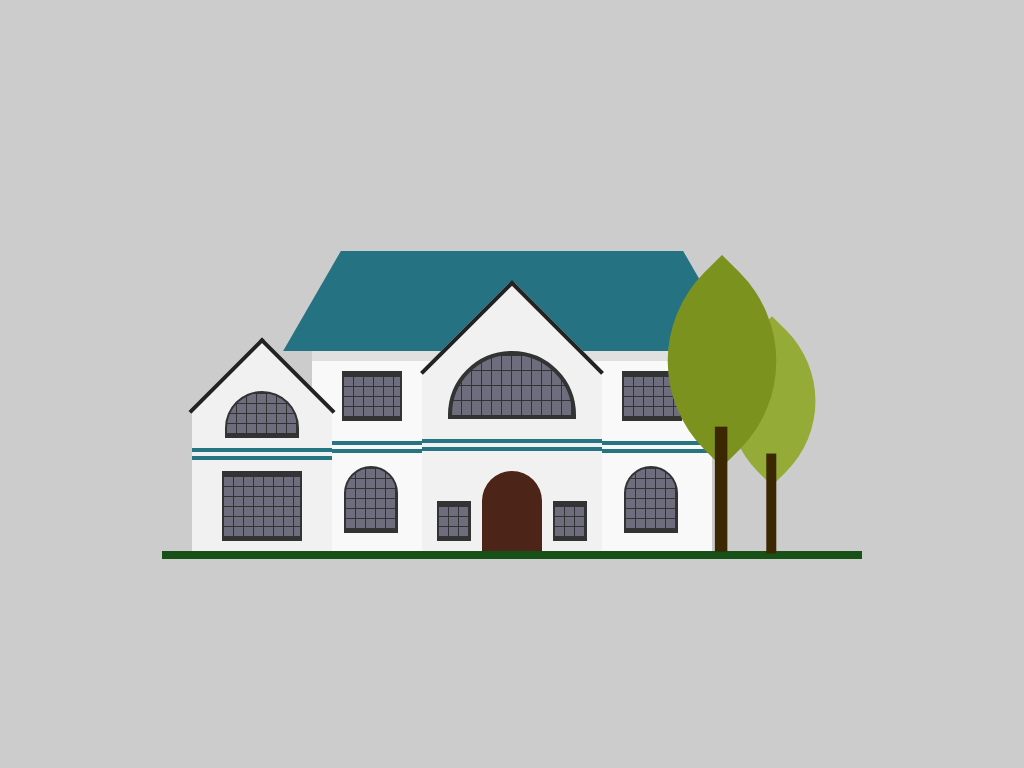

Recreate this image using only HTML and CSS.

<!-- file: index.html -->
<!DOCTYPE html>
<html lang="en">

<head>
    <meta charset="UTF-8">
    <link rel="stylesheet" href="style.css">
    <meta name="viewport" content="width=device-width, initial-scale=1.0">
    <title>Document</title>
</head>

<body>
    <div class="house">
        <div class="main">
            <div class="windows_right"></div>
            <div class="windows_left"></div>
            <div class="line adjst"></div>
            <div class="roof"></div>
            <div class="front">
                <div class="line"></div>
                <div class="door"></div>
            </div>
            <div class="side">
                <div class="line"></div>
                <div class="windows"></div>
            </div>
            <div class="tree"></div>
            <div class="tree tree2"></div>
        </div>
    </div>
</body>

</html>

/* file: style.css */
* {
    margin: 0;
    padding: 0;
    box-sizing: border-box;
}

body {
    display: flex;
    justify-content: center;
    align-items: center;
    min-height: 100vh;
    overflow: hidden;
    background-color: #ccc;
}

.house {
    position: relative;
    width: 700px;
    height: 350px;
    border-bottom: 8px solid #175117;
}

.main {
    position: absolute;
    bottom: 0;
    left: 50%;
    transform: translateX(-50%);
    width: 400px;
    height: 200px;
    background-color: #f9f9f9;
}

.main::before {
    content: '';
    position: absolute;
    top: 0;
    left: 0;
    width: 100%;
    height: 10px;
    background-color: rgba(0, 0, 0, 0.1);
}

.roof {
    position: absolute;
    top: -100px;
    height: 100px;
    width: 100%;
}

.roof::before,
.roof::after {
    content: '';
    position: absolute;
    top: 0;
    width: 60%;
    height: 100%;
    background-color: #257282;
}

.roof::before {
    left: 0;
    transform: skewX(330deg);
}

.roof::after {
    right: 0;
    transform: skewX(30deg);
}

.front {
    position: absolute;
    bottom: 0;
    left: 50%;
    transform: translateX(-50%);
    width: 180px;
    height: 180px;
    background-color: #f1f1f1;
}

.front::before {
    content: '';
    position: absolute;
    left: 50%;
    top: -64px;
    width: 126px;
    height: 126px;
    background-color: #f1f1f1;
    transform: translateX(-50%) rotate(45deg);
    border-top: 4px solid #222;
    border-left: 4px solid #222;
}

.front::after {
    content: '';
    position: absolute;
    top: -20px;
    left: 50%;
    transform: translateX(-50%);
    width: 120px;
    height: 60px;
    background-color: #333;
    background-image: linear-gradient(to right, transparent 10%, transparent 90%, #333 90%), linear-gradient(to bottom, transparent 10%, #6d6d7d 10%, #6d6d7d 90%);
    background-size: 10px 15px;
    border-top-left-radius: 100px;
    border-top-right-radius: 100px;
    border: 4px solid #333;
}

.door {
    position: absolute;
    bottom: 0;
    left: 50%;
    transform: translateX(-50%);
    width: 60px;
    height: 80px;
    background-color: #4d2418;
    border-top-left-radius: 60px;
    border-top-right-radius: 60px;
}

.door::before {
    content: '';
    position: absolute;
    top: 30px;
    left: -45px;
    width: 30px;
    height: 30px;
    background-color: #333;
    background-image: linear-gradient(to right, transparent 10%, transparent 90%, #333 90%), linear-gradient(to bottom, transparent 10%, #6d6d7d 10%, #6d6d7d 90%);
    background-size: 10px 10px;
    border: 2px solid #333;
    border-top: 5px solid #333;
    border-bottom: 5px solid #333;
}

.door::after {
    content: '';
    position: absolute;
    top: 30px;
    right: -45px;
    width: 30px;
    height: 30px;
    background-color: #333;
    background-image: linear-gradient(to right, transparent 10%, transparent 90%, #333 90%), linear-gradient(to bottom, transparent 10%, #6d6d7d 10%, #6d6d7d 90%);
    background-size: 10px 10px;
    border: 2px solid #333;
    border-top: 5px solid #333;
    border-bottom: 5px solid #333;
}

.line {
    position: absolute;
    top: 38%;
    width: 100%;
    height: 12px;
    border-top: 4px solid #257582;
    border-bottom: 4px solid #257582;
}

.adjst {
    top: 45%;
}

.windows_right {
    position: absolute;
    top: 20px;
    right: 30px;
    width: 60px;
    height: 50px;
    background-color: #333;
    background-image: linear-gradient(to right, transparent 10%, transparent 90%, #333 90%), linear-gradient(to bottom, transparent 10%, #6d6d7d 10%, #6d6d7d 90%);
    background-size: 10px 10px;
    border: 2px solid #333;
    border-top: 5px solid #333;
    border-bottom: 5px solid #333;
}

.windows_right::before {
    content: '';
    position: absolute;
    top: 90px;
    width: 50px;
    height: 60px;
    background-color: #333;
    background-image: linear-gradient(to right, transparent 10%, transparent 90%, #333 90%), linear-gradient(to bottom, transparent 10%, #6d6d7d 10%, #6d6d7d 90%);
    background-size: 10px 10px;
    border: 2px solid #333;
    border-bottom: 5px solid #333;
    border-top-left-radius: 60px;
    border-top-right-radius: 60px;
}

.windows_left {
    position: absolute;
    top: 20px;
    left: 30px;
    width: 60px;
    height: 50px;
    background-color: #333;
    background-image: linear-gradient(to right, transparent 10%, transparent 90%, #333 90%), linear-gradient(to bottom, transparent 10%, #6d6d7d 10%, #6d6d7d 90%);
    background-size: 10px 10px;
    border: 2px solid #333;
    border-top: 5px solid #333;
    border-bottom: 5px solid #333;
}

.windows_left::before {
    content: '';
    position: absolute;
    top: 90px;
    width: 50px;
    height: 60px;
    background-color: #333;
    background-image: linear-gradient(to right, transparent 10%, transparent 90%, #333 90%), linear-gradient(to bottom, transparent 10%, #6d6d7d 10%, #6d6d7d 90%);
    background-size: 10px 10px;
    border: 2px solid #333;
    border-bottom: 5px solid #333;
    border-top-left-radius: 60px;
    border-top-right-radius: 60px;
}

.side {
    position: absolute;
    bottom: 0;
    left: -120px;
    width: 140px;
    height: 140px;
    background-color: #f1f1f1;
}

.side::before {
    content: '';
    position: absolute;
    top: -52px;
    left: 50%;
    width: 100px;
    height: 100px;
    background-color: #f1f1f1;
    transform: translateX(-50%) rotate(45deg);
    border-top: 4px solid #222;
    border-left: 4px solid #222;
}

.side::after {
    content: '';
    position: absolute;
    top: -20px;
    left: 50%;
    width: 70px;
    height: 40px;
    transform: translateX(-50%);
    background-color: #333;
    background-image: linear-gradient(to right, transparent 10%, transparent 90%, #333 90%), linear-gradient(to bottom, transparent 10%, #6d6d7d 10%, #6d6d7d 90%);
    background-size: 10px 10px;
    border: 2px solid #333;
    border-bottom: 5px solid #333;
    border-top-left-radius: 60px;
    border-top-right-radius: 60px;
}

.side .line {
    transform: translateY(-16px);
}

.windows {
    position: absolute;
    top: 60px;
    left: 30px;
    width: 80px;
    height: 70px;
    background-color: #333;
    background-image: linear-gradient(to right, transparent 10%, transparent 90%, #333 90%), linear-gradient(to bottom, transparent 10%, #6d6d7d 10%, #6d6d7d 90%);
    background-size: 10px 10px;
    border: 2px solid #333;
    border-top: 5px solid #333;
    border-bottom: 5px solid #333;
}

.tree {
    position: absolute;
    top: -10px;
    right: -120px;
    width: 120px;
    height: 120px;
    background-color: #94ab38;
    border-top-left-radius: 100px;
    border-bottom-right-radius: 100px;
    transform: rotate(315deg);
}

.tree::before {
    content: '';
    position: absolute;
    top: 68%;
    left: -18px;
    width: 10px;
    height: 100px;
    background-color: #3c2703;
    transform: rotate(45deg);
}

.tree2 {
    top: -50px;
    right: -70px;
    background-color: #7b921f;
    transform: rotate(315deg) scale(1.25);
}
